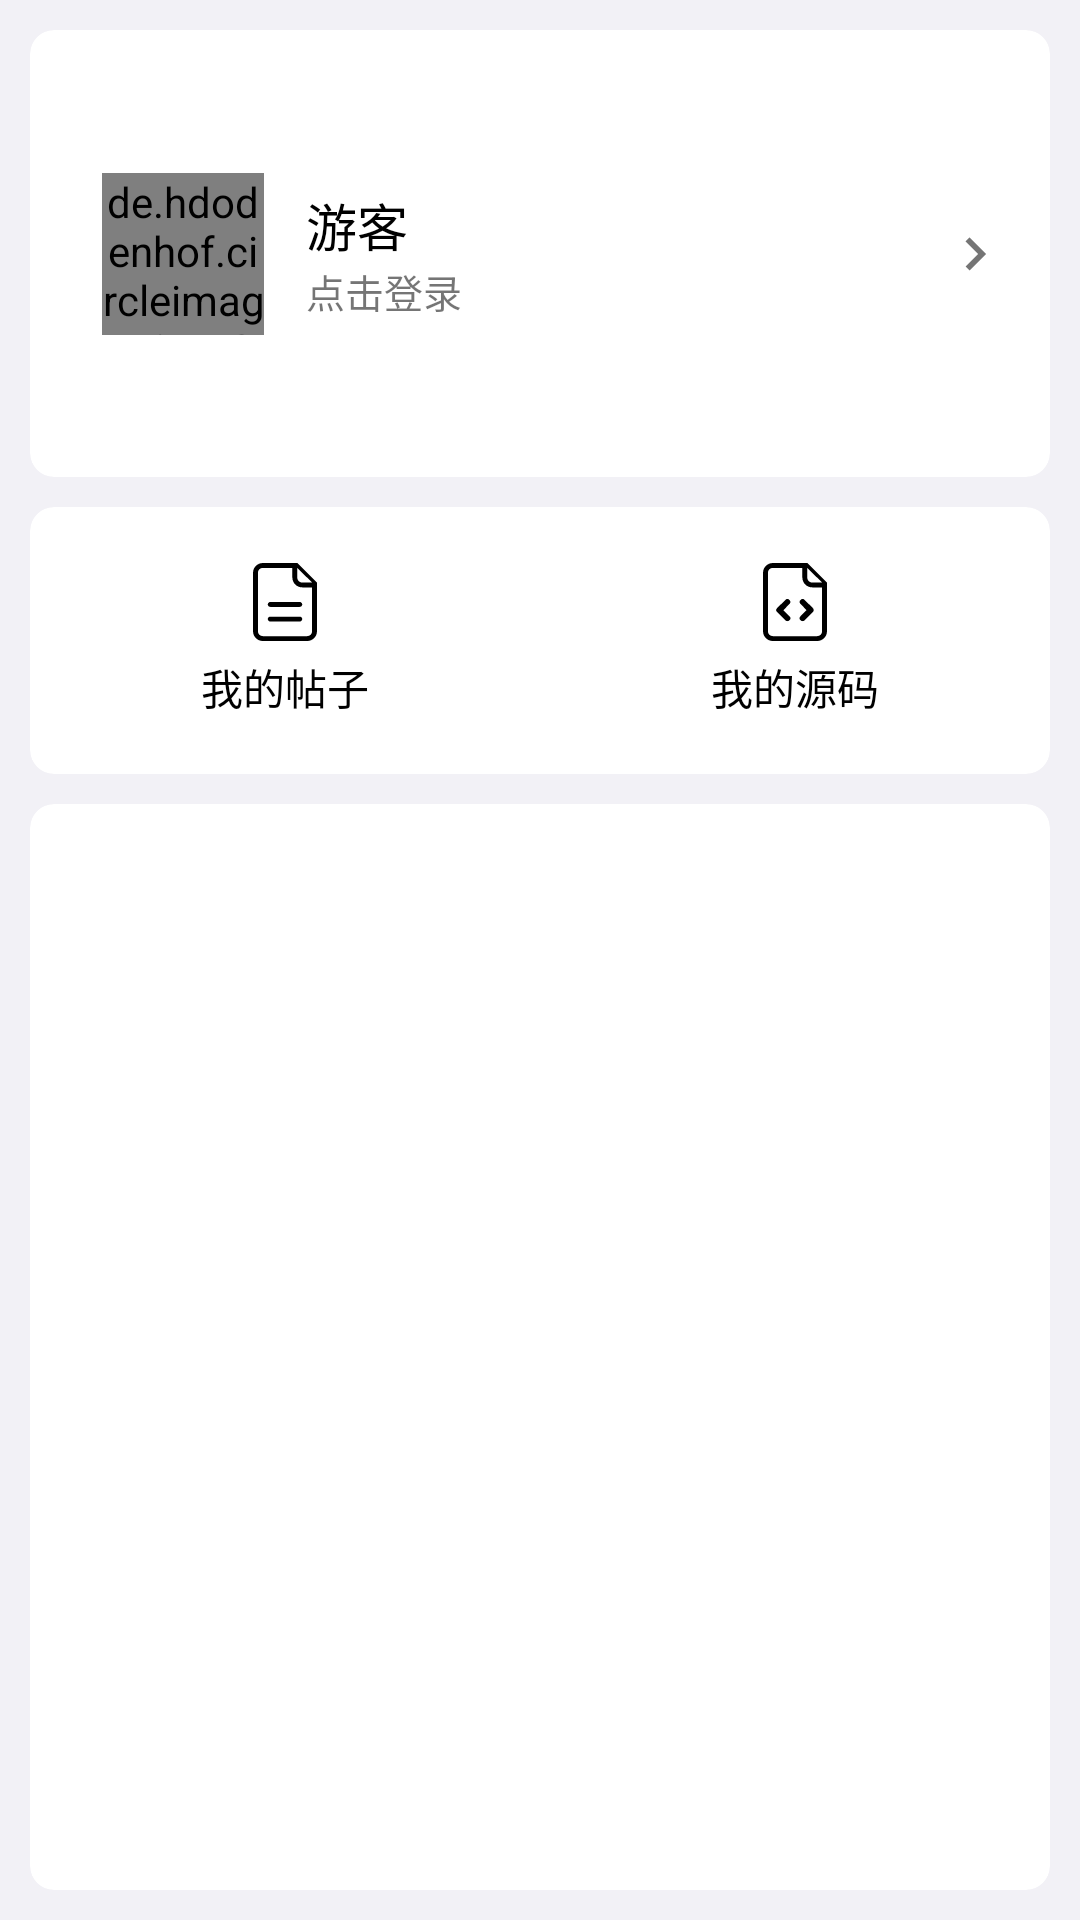

Android layout source for this screen:
<!-- AndroidManifest.xml: application theme Theme.代码手册 -->
<!-- res/layout/fragment_slideshow.xml -->
<?xml version="1.0" encoding="utf-8"?>
<androidx.constraintlayout.widget.ConstraintLayout xmlns:android="http://schemas.android.com/apk/res/android"
        xmlns:app="http://schemas.android.com/apk/res-auto"
        xmlns:tools="http://schemas.android.com/tools"
        android:layout_width="match_parent"
        android:layout_height="match_parent"
        android:padding="10dp"
        tools:context=".ui.slideshow.SlideshowFragment">


        <com.google.android.material.card.MaterialCardView
                android:id="@+id/qquser"
                android:layout_width="match_parent"
                android:layout_height="149dp"
                app:cardCornerRadius="8dp"
                app:cardElevation="0dp"
                app:strokeWidth="0dp"
                app:layout_constraintTop_toTopOf="parent"
                app:layout_constraintStart_toStartOf="parent"
                app:layout_constraintEnd_toEndOf="parent" />


        <de.hdodenhof.circleimageview.CircleImageView
                android:layout_width="54dp"
                android:layout_height="54dp"
                android:layout_marginStart="24dp"
                android:layout_gravity="center_vertical"
                android:src="@drawable/avatar_11"
                tools:ignore="ImageContrastCheck"
                app:layout_constraintBottom_toBottomOf="@+id/qquser"
                app:layout_constraintTop_toTopOf="@+id/qquser"
                android:id="@+id/qquserimg"
                app:layout_constraintStart_toStartOf="@+id/qquser" />


        <ImageView
                android:layout_gravity="center_vertical"
                android:layout_width="wrap_content"
                android:layout_height="wrap_content"
                android:src="@drawable/baseline_keyboard_arrow_right_24"
                android:paddingEnd="14dp"
                app:layout_constraintEnd_toEndOf="@+id/qquser"
                app:layout_constraintBottom_toBottomOf="@+id/qquser"
                app:layout_constraintTop_toTopOf="@+id/qquser"
                android:id="@+id/imageView3"
                tools:ignore="ContentDescription,RtlSymmetry" />

        <LinearLayout
                android:layout_width="wrap_content"
                android:layout_height="wrap_content"
                android:orientation="vertical"
                android:paddingStart="14dp"
                app:layout_constraintBottom_toBottomOf="@+id/qquser"
                app:layout_constraintTop_toTopOf="@+id/qquser"
                app:layout_constraintStart_toEndOf="@+id/qquserimg"
                android:id="@+id/linearLayout"
                tools:ignore="RtlSymmetry">

                <TextView
                        android:id="@+id/textView2"
                        android:layout_width="wrap_content"
                        android:layout_height="wrap_content"
                        android:text="@string/login_mane"
                        android:textColor="@color/black"
                        android:textSize="17sp" />

                <TextView
                        android:id="@+id/textView3"
                        android:layout_width="wrap_content"
                        android:layout_height="wrap_content"
                        android:text="@string/login_gengduo"
                        android:textSize="13sp" />
        </LinearLayout>


        <com.google.android.material.card.MaterialCardView
                android:layout_width="match_parent"
                android:layout_height="89dp"
                app:cardCornerRadius="8dp"
                app:cardElevation="0dp"
                app:strokeWidth="0dp"
                android:layout_marginTop="10dp"
                app:layout_constraintTop_toBottomOf="@+id/qquser"
                android:id="@+id/materialCardView2" />


        <LinearLayout
                android:layout_width="match_parent"
                android:layout_height="0dp"
                android:gravity="center"
                android:orientation="horizontal"
                app:layout_constraintTop_toTopOf="@+id/materialCardView2"
                app:layout_constraintBottom_toBottomOf="@+id/materialCardView2"
                android:baselineAligned="false">

                <LinearLayout
                        android:id="@+id/teizi"
                        android:layout_width="wrap_content"
                        android:layout_height="match_parent"
                        android:layout_weight="1"
                        android:orientation="vertical"
                        android:gravity="center"
                        tools:ignore="UseCompoundDrawables">

                        <ImageView
                                android:src="@drawable/teizi"
                                android:layout_width="wrap_content"
                                android:layout_height="wrap_content"
                                android:layout_gravity="center_horizontal"
                                android:id="@+id/imageView1"
                                android:importantForAccessibility="no" />

                        <TextView
                                android:layout_width="wrap_content"
                                android:layout_height="wrap_content"
                                android:layout_gravity="center_horizontal"
                                android:paddingTop="5dp"
                                android:text="@string/teizi"
                                android:textSize="14sp"
                                android:textColor="@color/black" />

                </LinearLayout>

                <LinearLayout
                        android:id="@+id/yuama"
                        android:layout_width="wrap_content"
                        android:layout_height="match_parent"
                        android:layout_weight="1"
                        android:orientation="vertical"
                        android:gravity="center"
                        tools:ignore="UseCompoundDrawables">

                        <ImageView
                                android:src="@drawable/yuama"
                                android:layout_width="wrap_content"
                                android:layout_height="wrap_content"
                                android:layout_gravity="center_horizontal"
                                android:id="@+id/imageView2"
                                android:importantForAccessibility="no" />

                        <TextView
                                android:layout_width="wrap_content"
                                android:layout_height="wrap_content"
                                android:layout_gravity="center_horizontal"
                                android:paddingTop="5dp"
                                android:text="@string/yuama"
                                android:textSize="14sp"
                                android:textColor="@color/black" />

                </LinearLayout>

                <LinearLayout
                        android:id="@+id/rootshenhe"
                        android:visibility="gone"
                        android:layout_width="wrap_content"
                        android:layout_height="match_parent"
                        android:layout_weight="1"
                        android:orientation="vertical"
                        android:gravity="center"
                        tools:ignore="UseCompoundDrawables">

                        <ImageView
                                android:src="@drawable/shenhe"
                                android:layout_width="wrap_content"
                                android:layout_height="wrap_content"
                                android:layout_gravity="center_horizontal"
                                android:importantForAccessibility="no" />

                        <TextView
                                android:layout_width="wrap_content"
                                android:layout_height="wrap_content"
                                android:layout_gravity="center_horizontal"
                                android:paddingTop="5dp"
                                android:text="@string/rootshenhe"
                                android:textSize="14sp"
                                android:textColor="@color/black" />

                </LinearLayout>

                <LinearLayout
                        android:id="@+id/rootyonghu"
                        android:visibility="gone"
                        android:layout_width="wrap_content"
                        android:layout_height="match_parent"
                        android:layout_weight="1"
                        android:orientation="vertical"
                        android:gravity="center"
                        tools:ignore="UseCompoundDrawables">

                        <ImageView
                                android:src="@drawable/yonghu"
                                android:layout_width="wrap_content"
                                android:layout_height="wrap_content"
                                android:layout_gravity="center_horizontal"
                                android:importantForAccessibility="no" />

                        <TextView
                                android:layout_width="wrap_content"
                                android:layout_height="wrap_content"
                                android:layout_gravity="center_horizontal"
                                android:paddingTop="5dp"
                                android:text="@string/rootyonghu"
                                android:textSize="14sp"
                                android:textColor="@color/black" />

                </LinearLayout>

        </LinearLayout>


        <com.google.android.material.card.MaterialCardView
                android:layout_width="match_parent"
                android:layout_height="0dp"
                android:layout_weight="1"
                app:cardCornerRadius="8dp"
                app:cardElevation="0dp"
                app:strokeWidth="0dp"
                android:layout_marginTop="10dp"
                app:layout_constraintBottom_toBottomOf="parent"
                android:id="@+id/materialCardView"
                tools:layout_editor_absoluteX="10dp"
                app:layout_constraintTop_toBottomOf="@+id/materialCardView2" />


        <ListView
                android:id="@+id/listView"
                android:layout_width="match_parent"
                android:layout_height="0dp"
                android:dividerHeight="0dp"
                android:divider="@android:color/transparent"
                android:scrollbars="none"
                app:layout_constraintTop_toTopOf="@+id/materialCardView"
                app:layout_constraintBottom_toBottomOf="@+id/materialCardView" />




</androidx.constraintlayout.widget.ConstraintLayout>
<!-- resources referenced by this layout -->
<resources>
  <color name="black">#FF000000</color>
  <!-- drawable baseline_keyboard_arrow_right_24 (drawable) -->
  <vector android:autoMirrored="true" android:height="22dp"
      android:tint="#757575" android:viewportHeight="24"
      android:viewportWidth="24" android:width="22dp" xmlns:android="http://schemas.android.com/apk/res/android">
      <path android:fillColor="@android:color/white" android:pathData="M8.59,16.59L13.17,12 8.59,7.41 10,6l6,6 -6,6 -1.41,-1.41z"/>
  </vector>
  <!-- drawable teizi (drawable) -->
  <vector android:height="26dp" android:viewportHeight="1024"
      android:viewportWidth="1024" android:width="26dp" xmlns:android="http://schemas.android.com/apk/res/android">
      <path android:fillColor="#FF000000" android:pathData="M802.6,1024 L221.4,1024C150.1,1024 92.2,966.7 92.2,896L92.2,128.1C92.2,57.5 150.1,0.2 221.4,0.2l387.5,0c43.2,-0.7 60.4,0.9 64.6,0.9L673.5,0.2l258.3,256c0,47 0,54 0,64l0,575.9C931.8,966.7 873.9,1024 802.6,1024zM673.5,64.2c0,76.2 0,128 0,128 0,35.3 28.9,64 64.6,64l129.2,0L673.5,64.2zM867.2,320.1c-75.2,0 -129.2,0 -129.2,0 -71.3,0 -129.2,-57.3 -129.2,-128 0,0 -1.5,-51.4 -0.9,-128L221.4,64.2c-35.7,0 -64.6,28.6 -64.6,64l0,767.9c0,35.3 28.9,64 64.6,64l581.2,0c35.7,0 64.6,-28.7 64.6,-64L867.2,320.1zM705.7,768 L318.3,768c-17.8,0 -32.3,-14.3 -32.3,-32 0,-17.7 14.5,-32 32.3,-32l387.5,0c17.8,0 32.3,14.3 32.3,32C738,753.7 723.6,768 705.7,768zM705.7,576.1 L318.3,576.1c-17.8,0 -32.3,-14.3 -32.3,-32 0,-17.7 14.5,-32 32.3,-32l387.5,0c17.8,0 32.3,14.3 32.3,32C738,561.7 723.6,576.1 705.7,576.1z"/>
  </vector>
  <!-- drawable yuama (drawable) -->
  <vector android:height="26dp" android:viewportHeight="1024"
          android:viewportWidth="1024" android:width="26dp" xmlns:android="http://schemas.android.com/apk/res/android">
      <path android:fillColor="#FF000000" android:pathData="M802.6,1024 L221.4,1024C150.1,1024 92.2,966.7 92.2,896L92.2,128.1C92.2,57.5 150.1,0.2 221.4,0.2l387.5,0c43.2,-0.7 60.4,0.9 64.6,0.9L673.5,0.2l258.3,256c0,47 0,54 0,64l0,575.9C931.8,966.7 873.9,1024 802.6,1024zM673.5,64.2c0,76.2 0,128 0,128 0,35.3 28.9,64 64.6,64l129.2,0L673.5,64.2zM867.2,320.1c-75.2,0 -129.2,0 -129.2,0 -71.3,0 -129.2,-57.3 -129.2,-128 0,0 -1.5,-51.4 -0.9,-128L221.4,64.2c-35.7,0 -64.6,28.6 -64.6,64l0,767.9c0,35.3 28.9,64 64.6,64l581.2,0c35.7,0 64.6,-28.7 64.6,-64L867.2320.1z"/>
      <path android:fillColor="#FF000000" android:pathData="M612,763.5a39,39 0,0 1,-26.9 -10.9,37.8 37.8,0 0,1 0,-54.4l79.4,-79.4 -79.4,-80a37.8,37.8 0,0 1,53.8 -53.8l106.9,106.2a39.7,39.7 0,0 1,11.5 27.5,38.4 38.4,0 0,1 -11.5,26.9l-106.9,106.9a39,39 0,0 1,-26.9 10.9zM412,763.5a39,39 0,0 1,-26.9 -10.9l-106.9,-106.9a37.8,37.8 0,0 1,0 -54.4l106.9,-106.2a37.8,37.8 0,0 1,53.8 53.8L359.5,618.9l79.4,79.4a37.8,37.8 0,0 1,0 54.4,39 39,0 0,1 -26.9,10.9z"/>
  </vector>
  <string name="login_gengduo">点击登录</string>
  <string name="login_mane">游客</string>
  <string name="rootshenhe">审核管理</string>
  <string name="rootyonghu">后台管理</string>
  <string name="teizi">我的帖子</string>
  <string name="yuama">我的源码</string>
  <style name="Theme.代码手册" parent="Theme.MaterialComponents.DayNight.DarkActionBar">
  
          
          <item name="android:windowBackground">@color/white1</item>
          
          <item name="colorPrimary">@color/purple_500</item>
          
          <item name="android:textColorPrimary">@color/black</item>
  
          
  
  
          <item name="colorPrimaryVariant">@color/purple_500</item>
          <item name="colorOnPrimary">@color/black</item>
  
          <item name="colorSecondary">@color/purple_500</item>
          <item name="colorSecondaryVariant">@color/purple_500</item>
          <item name="colorOnSecondary">@color/white</item>
  
          
          <item name="android:statusBarColor">@color/purple_500</item>
  
      </style>
  <color name="white1">#FFF2F1F6</color>
  <color name="purple_500">#FF6200EE</color>
  <color name="white">#FFFFFFFF</color>
</resources>
